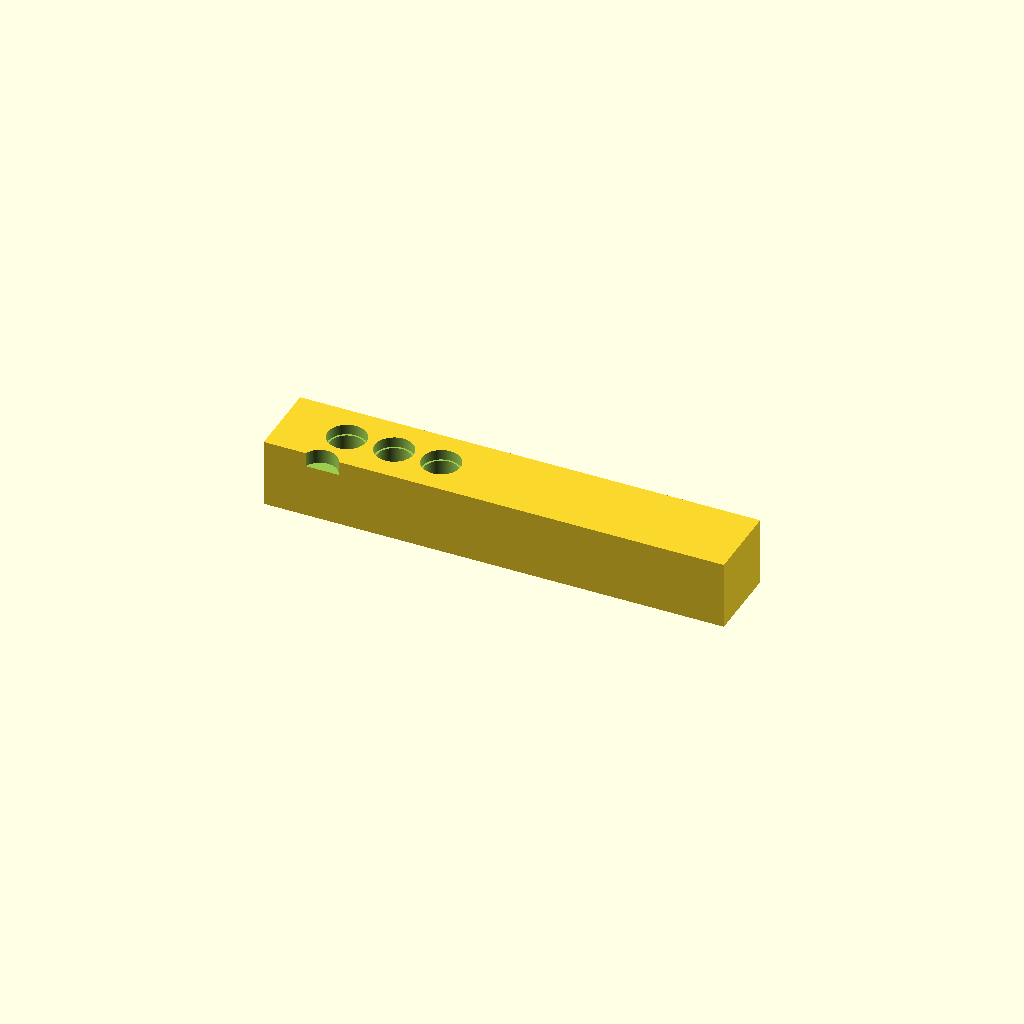
Cell 1 — every parameter at its default value.
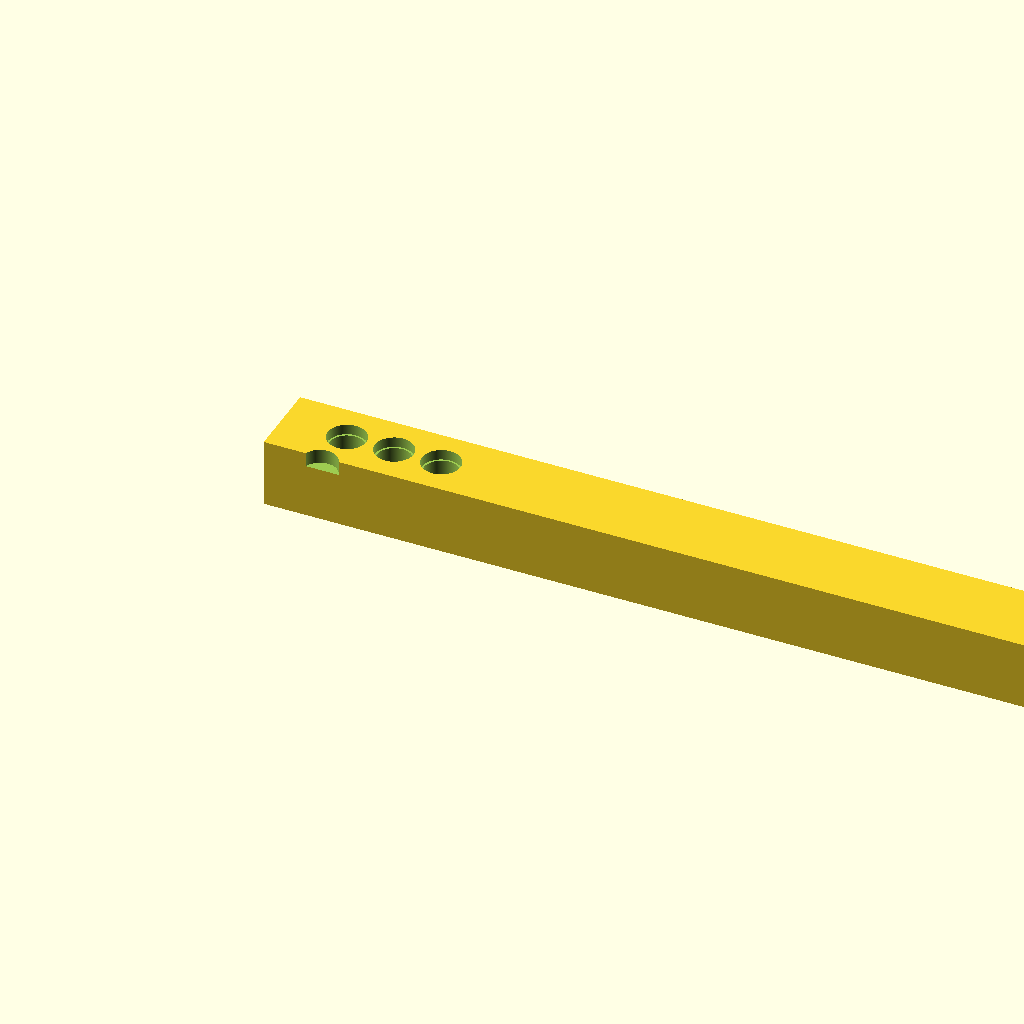
Cell 2 — max_leds set to 16, the other parameters unchanged.
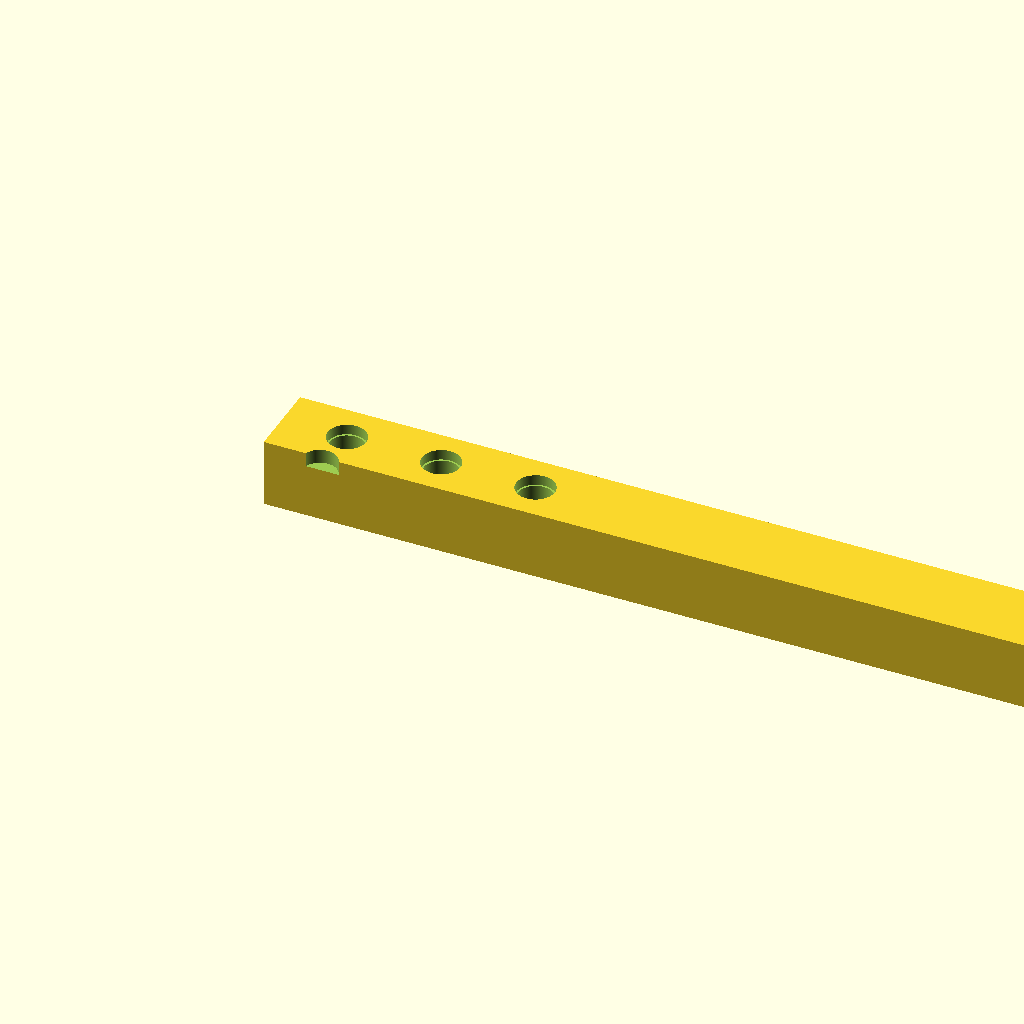
Cell 3: the same model with bar_spacing = 14.5.
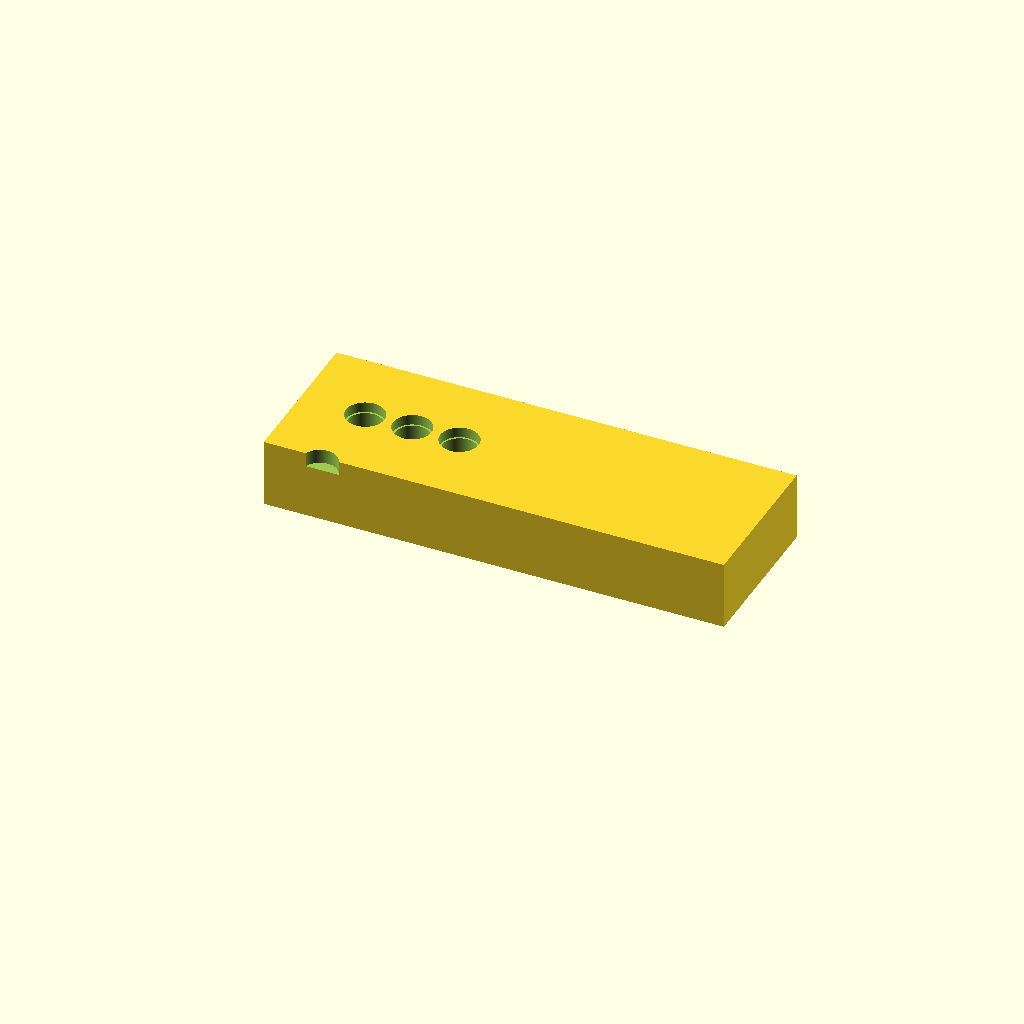
Cell 4: bar_width = 24 (everything else at default).
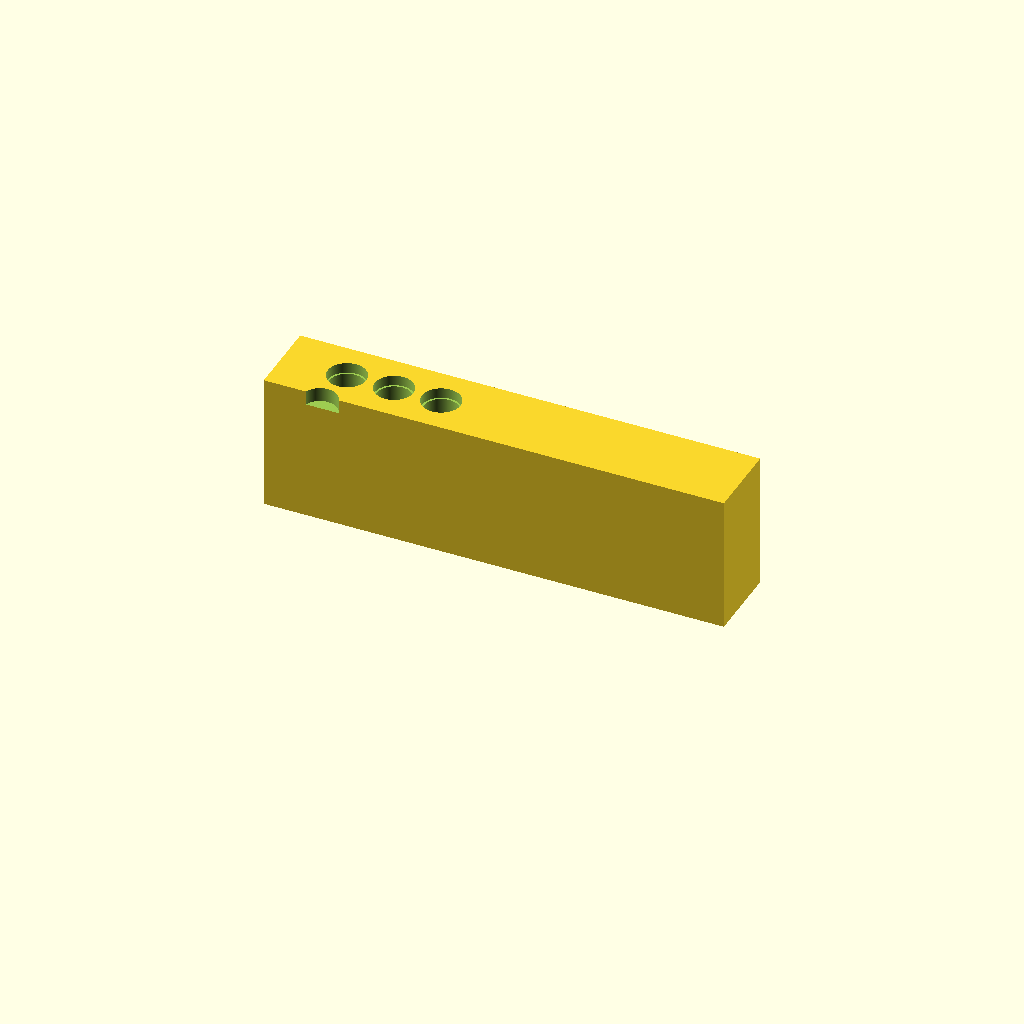
Cell 5: bar_height = 21 (everything else at default).
One fixed orthographic camera (rotation 55°, 0°, 25°; colour scheme Cornfield) for every cell.
Source of the model, PIDP8l_Brackets/LED_Bar_Vertical.scad:
//
//  Bars for veritical LEDs. You will need:
//    1x with 3 LEDs
//    1x with 6 LEDs
//    1x with 8 LEDs
//

leds        =   3.00;
max_leds    =   8.00;
bar_spacing =   7.25;
bar_width   =  12.00;
bar_height  =  10.50;
bar_margin  =  10.00;
led_dia     =   5.30;
led_base    =   5.90;
led_flange  =   1.60;
sides       = 360.00;
bar_length  = (bar_margin * 2) + ((max_leds - 1) * bar_spacing);

module bar (is3LEDs) {
  difference () {
    cube ([bar_length, bar_width, bar_height]);

    for (i = [0 : (leds - 1)]) {
      translate ([bar_margin + (i * bar_spacing), bar_width / 2, -0.01]) {
        cylinder (d = led_dia, h = bar_height + 0.02, $fn = sides);
        cylinder (d = led_base, h = led_flange, $fn = sides);
      }

      translate ([bar_margin + (i * bar_spacing), bar_width / 2, bar_height - 1]) {
        cylinder (d1 = led_dia, d2 = led_dia + 1.5, h = 1.01, $fn = sides);
      }
    }
    if (is3LEDs) {
      screw_dia  =  5.25;
      screw_hgt  =  2.20;

      translate ([9.00, bar_width + 0.80, -0.01])
        cylinder (d = screw_dia, h = screw_hgt, $fn = sides);
    }
  }
}

//
//  Print coned side down because otherwise the cutouts need supports, plus we
//  want the pretty side against the bed.
//
rotate (a = [180, 0, 0])
  translate ([0, -bar_width, -bar_height])
    bar (leds == 3);
Parameter table extracted from the source (name, type, default, range or options):
leds: number, default 3
max_leds: number, default 8
bar_spacing: number, default 7.25
bar_width: number, default 12
bar_height: number, default 10.5
bar_margin: number, default 10
led_dia: number, default 5.3
led_base: number, default 5.9
led_flange: number, default 1.6
sides: number, default 360
